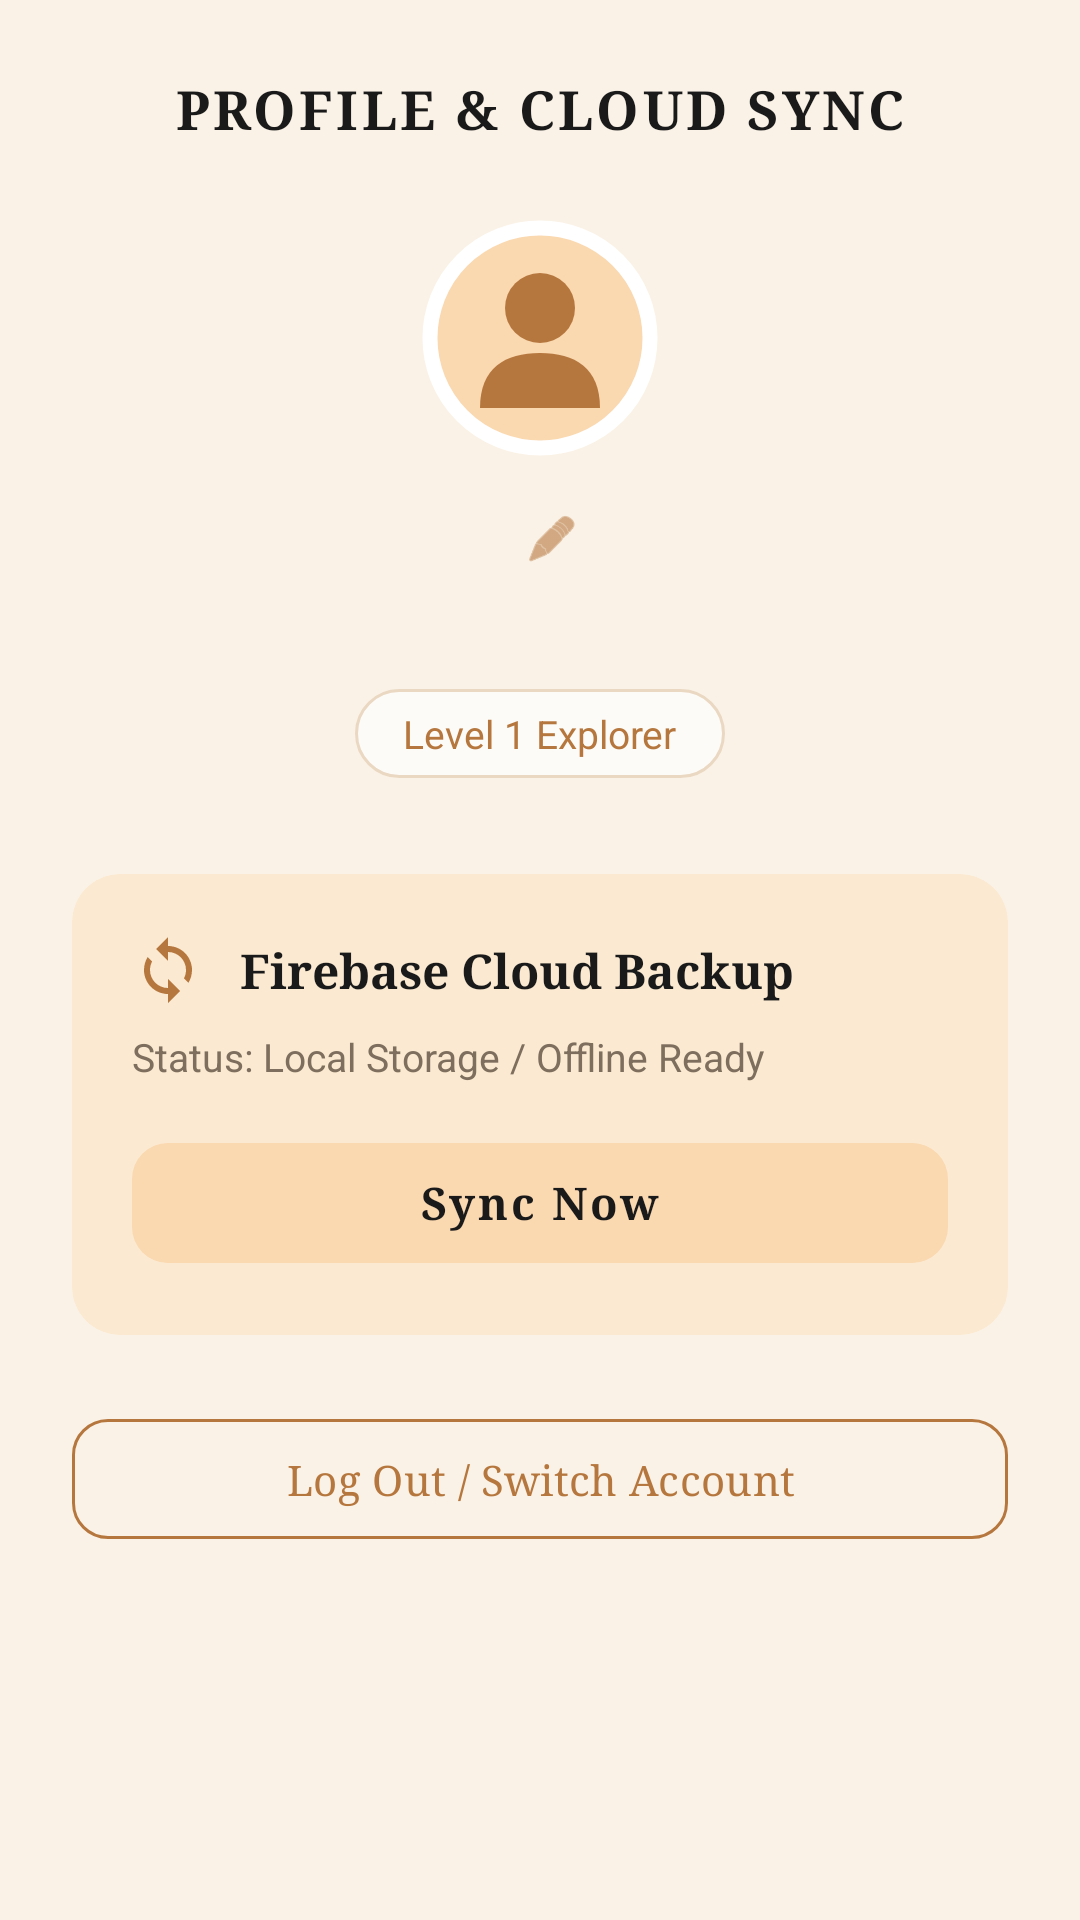

Android layout source for this screen:
<!-- AndroidManifest.xml: application theme Theme.Arise -->
<!-- res/layout/fragment_profile.xml -->
<?xml version="1.0" encoding="utf-8"?>
<LinearLayout xmlns:android="http://schemas.android.com/apk/res/android"
    xmlns:app="http://schemas.android.com/apk/res-auto"
    xmlns:tools="http://schemas.android.com/tools"
    android:layout_width="match_parent"
    android:layout_height="match_parent"
    android:gravity="center_horizontal"
    android:orientation="vertical"
    android:padding="24dp">

    
    <TextView
        android:layout_width="wrap_content"
        android:layout_height="wrap_content"
        android:fontFamily="serif"
        android:letterSpacing="0.06"
        android:text="PROFILE &amp; CLOUD SYNC"
        android:textColor="@color/text_primary"
        android:textSize="18sp"
        android:textStyle="bold" />

    
    <ImageView
        android:id="@+id/iv_profile_avatar"
        android:layout_width="80dp"
        android:layout_height="80dp"
        android:layout_marginTop="24dp"
        android:background="@drawable/placeholder_avatar"
        tools:ignore="ContentDescription" />

    
    <LinearLayout
        android:layout_width="wrap_content"
        android:layout_height="wrap_content"
        android:layout_marginTop="12dp"
        android:gravity="center_vertical"
        android:orientation="horizontal">

        <TextView
            android:id="@+id/tv_profile_name"
            android:layout_width="wrap_content"
            android:layout_height="wrap_content"
            android:fontFamily="serif"
            android:textColor="@color/terracotta"
            android:textSize="22sp"
            android:textStyle="bold"
            tools:text="Rhian" />

        <ImageView
            android:id="@+id/btn_edit_name"
            android:layout_width="22dp"
            android:layout_height="22dp"
            android:layout_marginStart="8dp"
            android:background="?selectableItemBackgroundBorderless"
            android:padding="2dp"
            android:src="@android:drawable/ic_menu_edit"
            app:tint="@color/terracotta"
            tools:ignore="ContentDescription" />
    </LinearLayout>

    
    <TextView
        android:id="@+id/tv_profile_email"
        android:layout_width="wrap_content"
        android:layout_height="wrap_content"
        android:layout_marginTop="4dp"
        android:fontFamily="sans-serif"
        android:textColor="@color/text_secondary"
        android:textSize="14sp"
        tools:text="rhian@example.com" />

    
    <TextView
        android:id="@+id/tv_profile_level"
        android:layout_width="wrap_content"
        android:layout_height="wrap_content"
        android:layout_marginTop="12dp"
        android:background="@drawable/shape_xp_pill"
        android:fontFamily="sans-serif-bold"
        android:paddingStart="16dp"
        android:paddingTop="6dp"
        android:paddingEnd="16dp"
        android:paddingBottom="6dp"
        android:text="Level 1 Explorer"
        android:textColor="@color/terracotta"
        android:textSize="13sp" />

    
    <androidx.cardview.widget.CardView
        android:layout_width="match_parent"
        android:layout_height="wrap_content"
        android:layout_marginTop="32dp"
        app:cardBackgroundColor="@color/greeting_card_fill"
        app:cardCornerRadius="16dp"
        app:cardElevation="0dp">

        <LinearLayout
            android:layout_width="match_parent"
            android:layout_height="wrap_content"
            android:orientation="vertical"
            android:padding="20dp">

            <LinearLayout
                android:layout_width="match_parent"
                android:layout_height="wrap_content"
                android:gravity="center_vertical"
                android:orientation="horizontal">

                <ImageView
                    android:layout_width="24dp"
                    android:layout_height="24dp"
                    android:src="@drawable/ic_sync"
                    tools:ignore="ContentDescription" />

                <TextView
                    android:layout_width="wrap_content"
                    android:layout_height="wrap_content"
                    android:layout_marginStart="12dp"
                    android:fontFamily="serif"
                    android:text="Firebase Cloud Backup"
                    android:textColor="@color/text_primary"
                    android:textSize="16sp"
                    android:textStyle="bold" />
            </LinearLayout>

            <TextView
                android:id="@+id/tv_sync_status"
                android:layout_width="wrap_content"
                android:layout_height="wrap_content"
                android:layout_marginTop="8dp"
                android:fontFamily="sans-serif"
                android:text="Status: Local Storage / Offline Ready"
                android:textColor="@color/text_secondary"
                android:textSize="13sp" />

            <com.google.android.material.button.MaterialButton
                android:id="@+id/btn_sync_now"
                style="@style/Widget.Arise.Button.Peach"
                android:layout_width="match_parent"
                android:layout_height="wrap_content"
                android:layout_marginTop="16dp"
                android:text="Sync Now"
                android:textColor="@color/text_primary"
                app:cornerRadius="12dp" />

        </LinearLayout>

    </androidx.cardview.widget.CardView>

    
    <com.google.android.material.button.MaterialButton
        android:id="@+id/btn_logout"
        style="@style/Widget.Material3.Button.OutlinedButton"
        android:layout_width="match_parent"
        android:layout_height="wrap_content"
        android:layout_marginTop="24dp"
        android:text="Log Out / Switch Account"
        android:textColor="@color/terracotta"
        app:cornerRadius="12dp"
        app:strokeColor="@color/terracotta" />

</LinearLayout>
<!-- resources referenced by this layout -->
<resources>
  <color name="greeting_card_fill">#FBEAD1</color>
  <color name="terracotta">#B6773E</color>
  <color name="text_primary">#1A1A1A</color>
  <color name="text_secondary">#7D6E5D</color>
  <!-- drawable ic_sync (drawable) -->
  <?xml version="1.0" encoding="utf-8"?>
  <vector xmlns:android="http://schemas.android.com/apk/res/android"
      android:width="24dp"
      android:height="24dp"
      android:viewportWidth="24"
      android:viewportHeight="24">
      <path
          android:fillColor="#B6773E"
          android:pathData="M12,4 V1 L8,5 L12,9 V6 C15.31,6 18,8.69 18,12 C18,13.01 17.75,13.97 17.3,14.8 L18.8,16.3 C19.56,15.03 20,13.57 20,12 C20,7.58 16.42,4 12,4 Z M12,18 C8.69,18 6,15.31 6,12 C6,10.99 6.25,10.03 6.7,9.2 L5.2,7.7 C4.44,8.97 4,10.43 4,12 C4,16.42 7.58,20 12,20 V23 L16,19 L12,15 V18 Z" />
  </vector>
  <!-- drawable placeholder_avatar (drawable) -->
  <?xml version="1.0" encoding="utf-8"?>
  <vector xmlns:android="http://schemas.android.com/apk/res/android"
      android:width="48dp"
      android:height="48dp"
      android:viewportWidth="48"
      android:viewportHeight="48">
      
      <path
          android:fillColor="#FAD8B0"
          android:pathData="M24,24 m-22,0 a22,22 0 1,0 44,0 a22,22 0 1,0 -44,0"
          android:strokeWidth="3"
          android:strokeColor="#FFFFFF" />
      
      <path
          android:fillColor="#B6773E"
          android:pathData="M24,18 m-7,0 a7,7 0 1,0 14,0 a7,7 0 1,0 -14,0" />
      
      <path
          android:fillColor="#B6773E"
          android:pathData="M12,38 C12,30 17,27 24,27 C31,27 36,30 36,38 Z" />
  </vector>
  <!-- drawable shape_xp_pill (drawable) -->
  <?xml version="1.0" encoding="utf-8"?>
  <shape xmlns:android="http://schemas.android.com/apk/res/android"
      android:shape="rectangle">
      <solid android:color="@color/sheet_bg" />
      <corners android:radius="20dp" />
      <stroke
          android:width="1dp"
          android:color="@color/card_stroke" />
  </shape>
  <style name="Widget.Arise.Button.Peach" parent="Widget.Material3.Button">
          <item name="backgroundTint">@color/peach_accent</item>
          <item name="android:textColor">@color/text_primary</item>
          <item name="android:textSize">15sp</item>
          <item name="android:textStyle">bold</item>
          <item name="android:letterSpacing">0.06</item>
          <item name="cornerSize">16dp</item>
          <item name="elevation">0dp</item>
      </style>
  <style name="Theme.Arise" parent="Base.Theme.Arise" />
  <color name="sheet_bg">#FDFBF7</color>
  <color name="card_stroke">#EAD8C2</color>
  <color name="peach_accent">#FAD8B0</color>
  <style name="Base.Theme.Arise" parent="Theme.Material3.DayNight.NoActionBar">
          <item name="colorPrimary">@color/terracotta</item>
          <item name="colorOnPrimary">@color/white</item>
          <item name="colorPrimaryContainer">@color/peach_accent</item>
          <item name="colorOnPrimaryContainer">@color/text_primary</item>
          <item name="colorSecondary">@color/horizon_orange</item>
          <item name="android:windowBackground">@color/cream_bg</item>
          <item name="android:statusBarColor">@color/cream_bg</item>
          <item name="android:windowLightStatusBar">true</item>
          <item name="android:fontFamily">serif</item>
      </style>
  <color name="white">#FFFFFF</color>
  <color name="horizon_orange">#F4A96A</color>
  <color name="cream_bg">#FAF2E6</color>
</resources>
